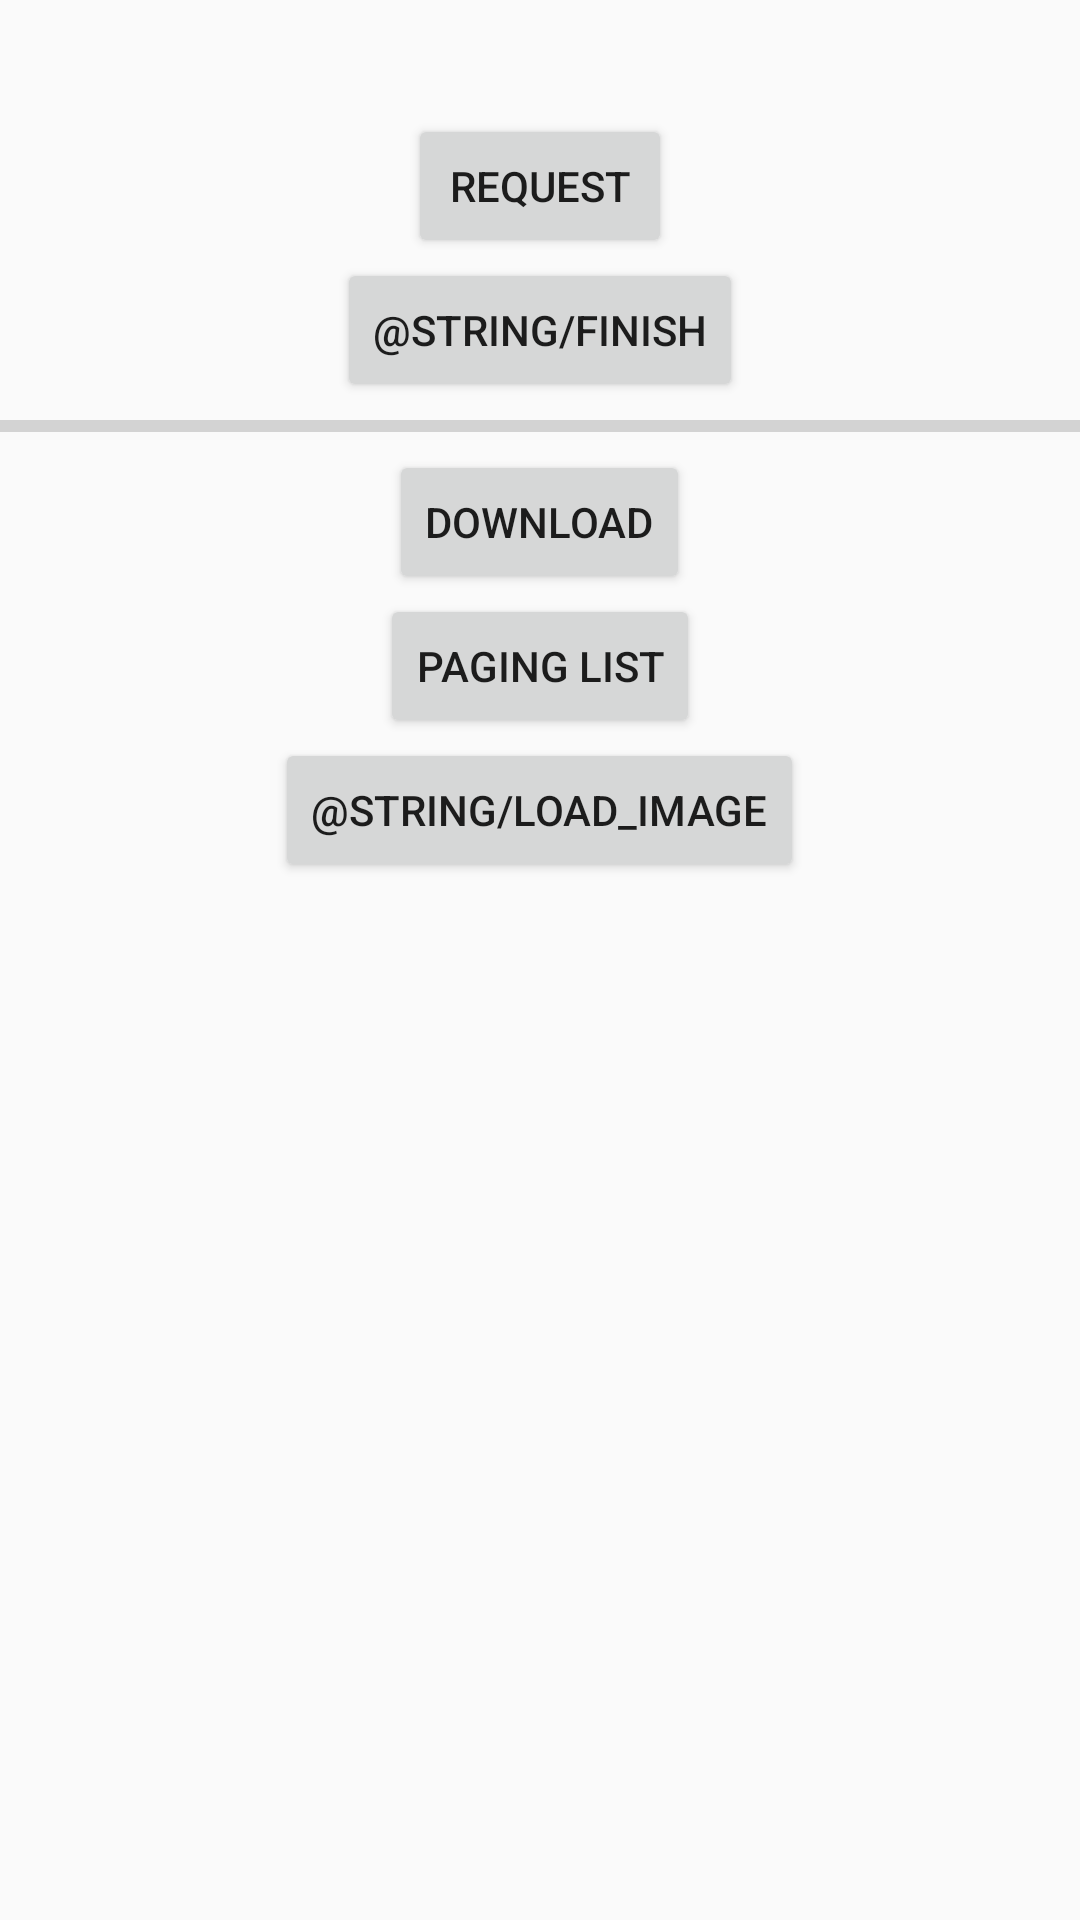

Here is an Android app screen rendered from its layout file. Give the layout XML and the strings, colors and styles it references.
<!-- AndroidManifest.xml: application theme AppTheme -->
<!-- res/layout/activity_main.xml -->
<?xml version="1.0" encoding="utf-8"?>
<LinearLayout
    xmlns:android="http://schemas.android.com/apk/res/android"
    xmlns:tools="http://schemas.android.com/tools"
    android:orientation="vertical"
    android:layout_width="match_parent"
    android:layout_height="match_parent"
    android:gravity="center_horizontal"
    tools:context="com.github.example.example.MainActivity">

    <TextView
        android:id="@+id/data"
        android:layout_width="wrap_content"
        android:layout_height="wrap_content"/>

    <TextView
        android:id="@+id/result"
        android:layout_width="wrap_content"
        android:layout_height="wrap_content"/>

    <Button
        android:id="@+id/fetch_button"
        android:layout_width="wrap_content"
        android:layout_height="wrap_content"
        android:text="@string/request"/>

    <Button
        android:id="@+id/finish_button"
        android:layout_width="wrap_content"
        android:layout_height="wrap_content"
        android:text="@string/finish"/>

    <ProgressBar
        android:id="@+id/progress_bar"
        style="?android:attr/progressBarStyleHorizontal"
        android:layout_width="match_parent"
        android:layout_height="wrap_content"/>

    <Button
        android:id="@+id/download_button"
        android:layout_width="wrap_content"
        android:layout_height="wrap_content"
        android:text="@string/download"/>

    <Button
        android:id="@+id/list_button"
        android:layout_width="wrap_content"
        android:layout_height="wrap_content"
        android:text="@string/paging_list"/>

    <Button
        android:id="@+id/load_image_button"
        android:layout_width="wrap_content"
        android:layout_height="wrap_content"
        android:text="@string/load_image"/>
    <ImageView
        android:id="@+id/loaded_image"
        android:layout_width="250dp"
        android:layout_height="250dp"
        android:scaleType="centerCrop"/>

    <TextView
        android:id="@+id/image_description"
        android:layout_width="wrap_content"
        android:layout_height="wrap_content"/>
</LinearLayout>
<!-- resources referenced by this layout -->
<resources>
  <string name="download">Download</string>
  <string name="paging_list">Paging List</string>
  <string name="request">Request</string>
  <style name="AppTheme" parent="Theme.AppCompat.Light.DarkActionBar">
          <item name="colorPrimary">@color/colorPrimary</item>
          <item name="colorPrimaryDark">@color/colorPrimaryDark</item>
          <item name="colorAccent">@color/colorAccent</item>
      </style>
  <!-- not gathered from this repository: default colours our renderer supplied (Android Studio template values) -->
  <color name="colorPrimary">#FF6200EE</color>
  <color name="colorPrimaryDark">#FF3700B3</color>
  <color name="colorAccent">#FF03DAC5</color>
</resources>
